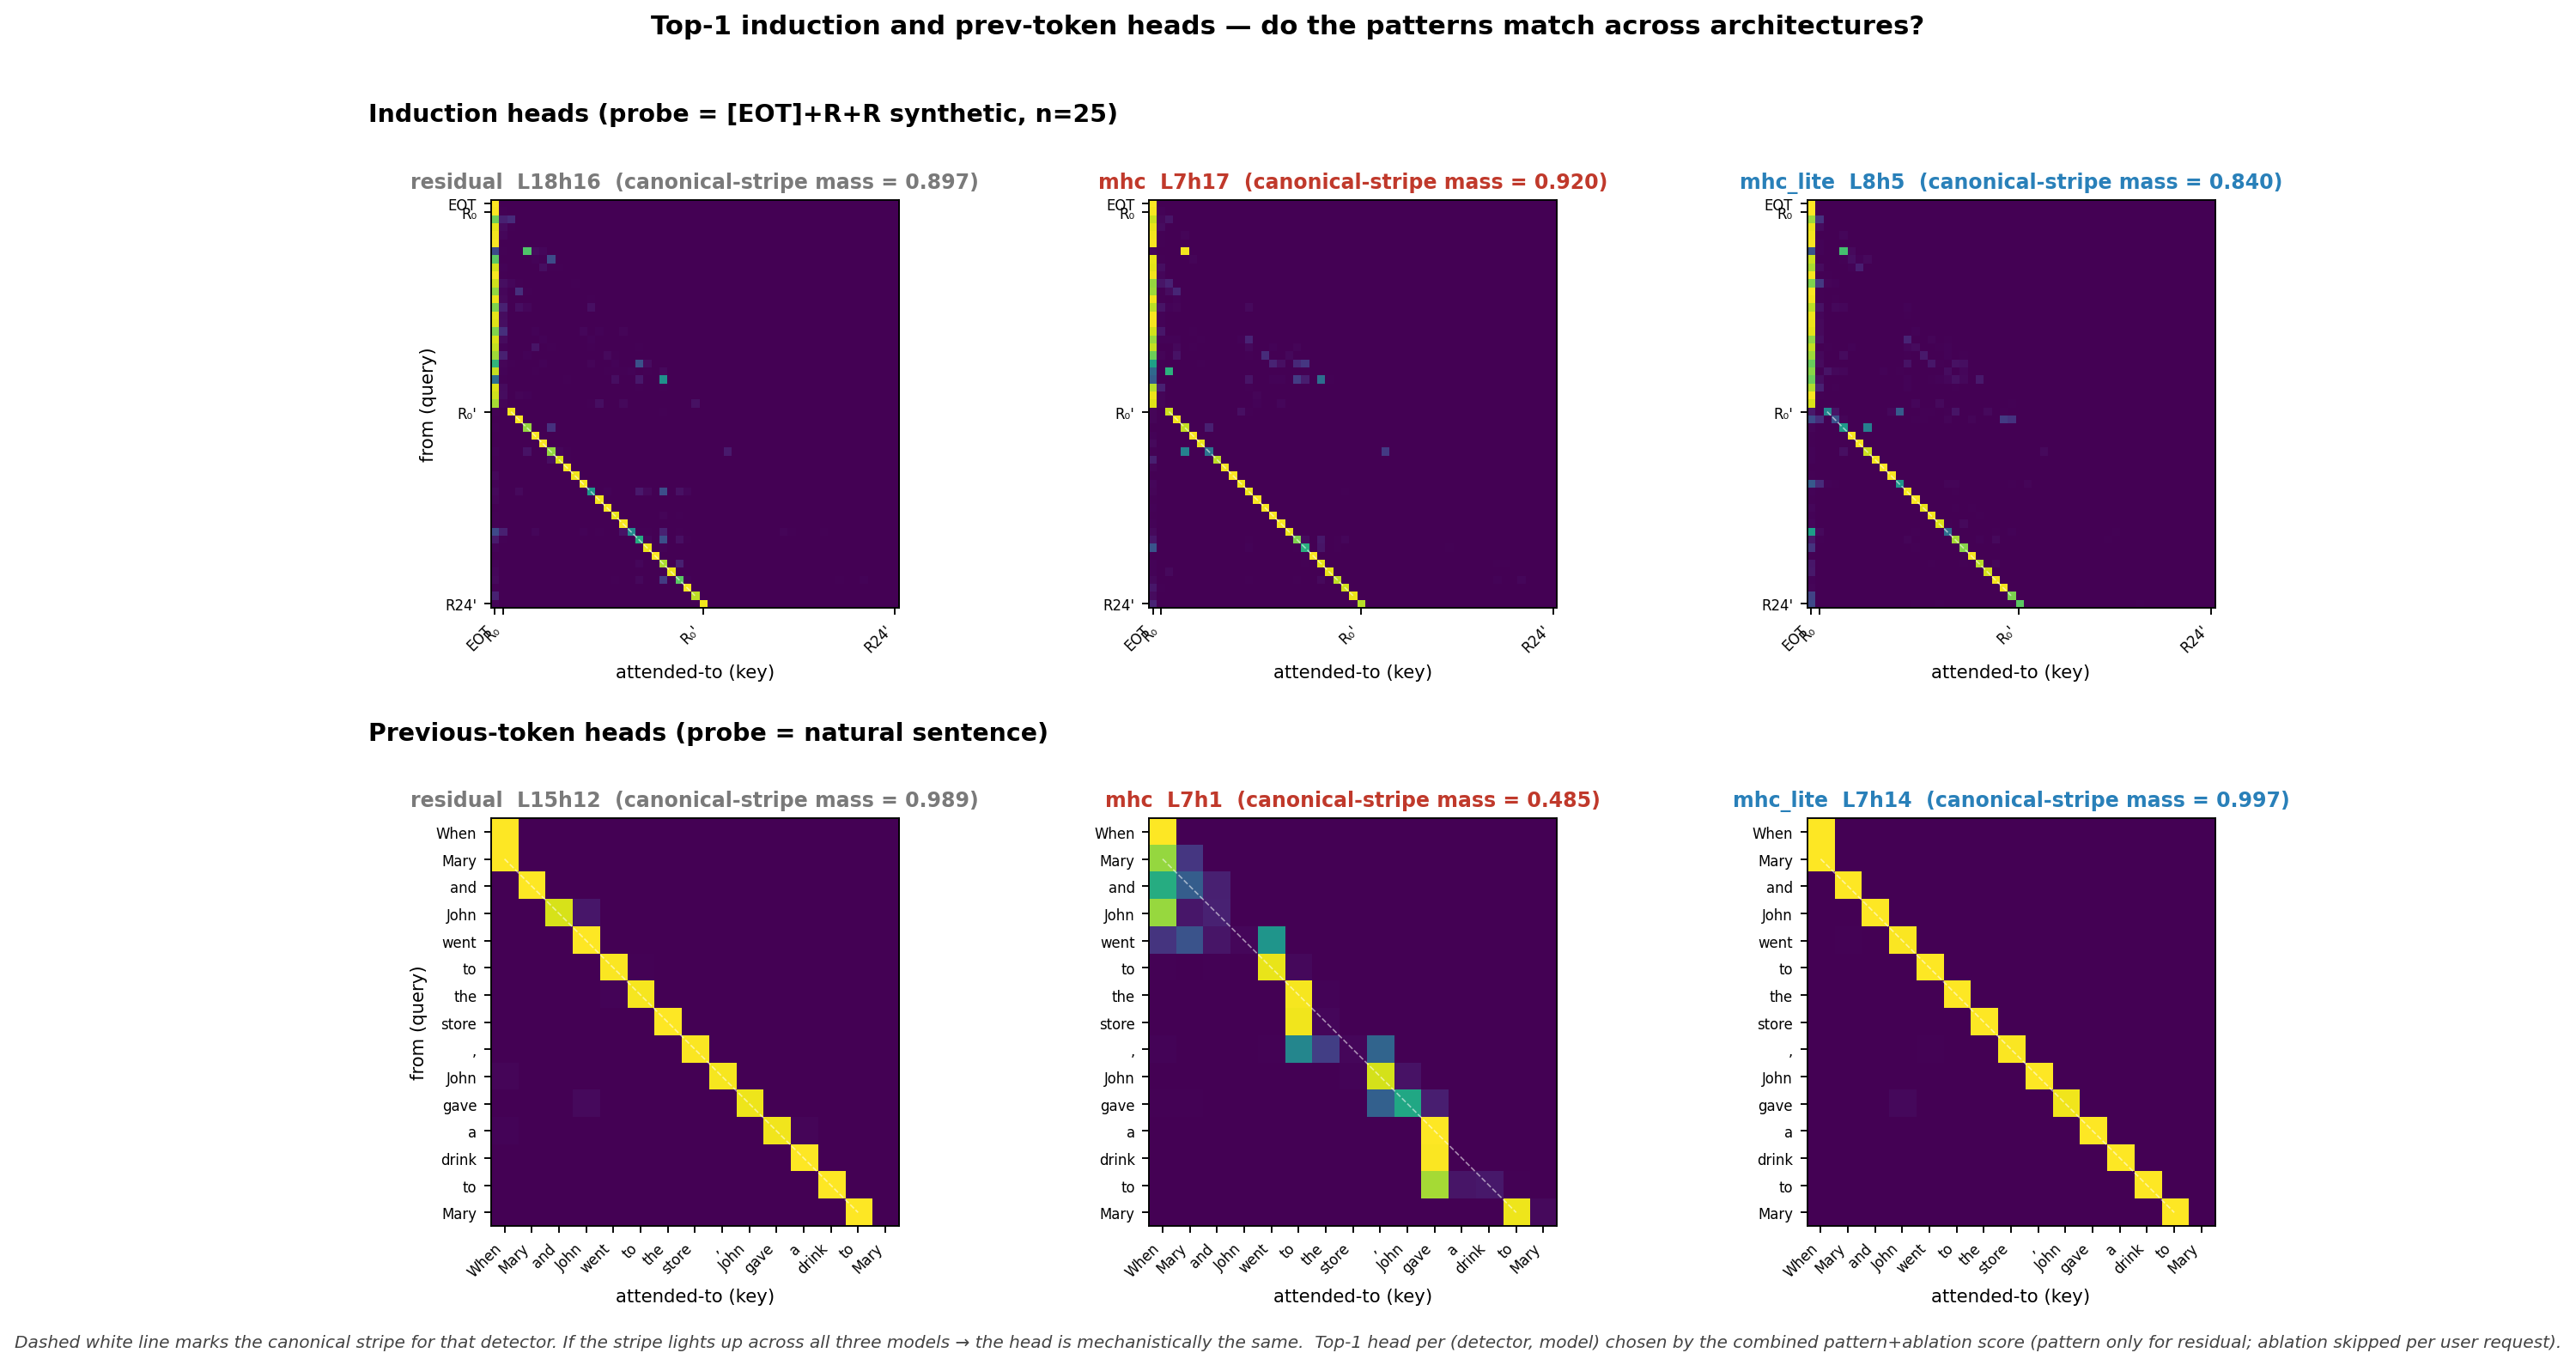

Data behind this chart, as committed beside it:
detector, model, layer, head, stripe_mass, off_stripe_mean, stripe_to_off_ratio
induction, residual, 18, 16, 0.8972, 0.01144, 78.46
induction, mhc, 7, 17, 0.9205, 0.01122, 82.05
induction, mhc_lite, 8, 5, 0.8398, 0.01197, 70.16
prev_token, residual, 15, 12, 0.9894, 0.005447, 181.6
prev_token, mhc, 7, 1, 0.4851, 0.0389, 12.47
prev_token, mhc_lite, 7, 14, 0.9973, 0.00492, 202.7
